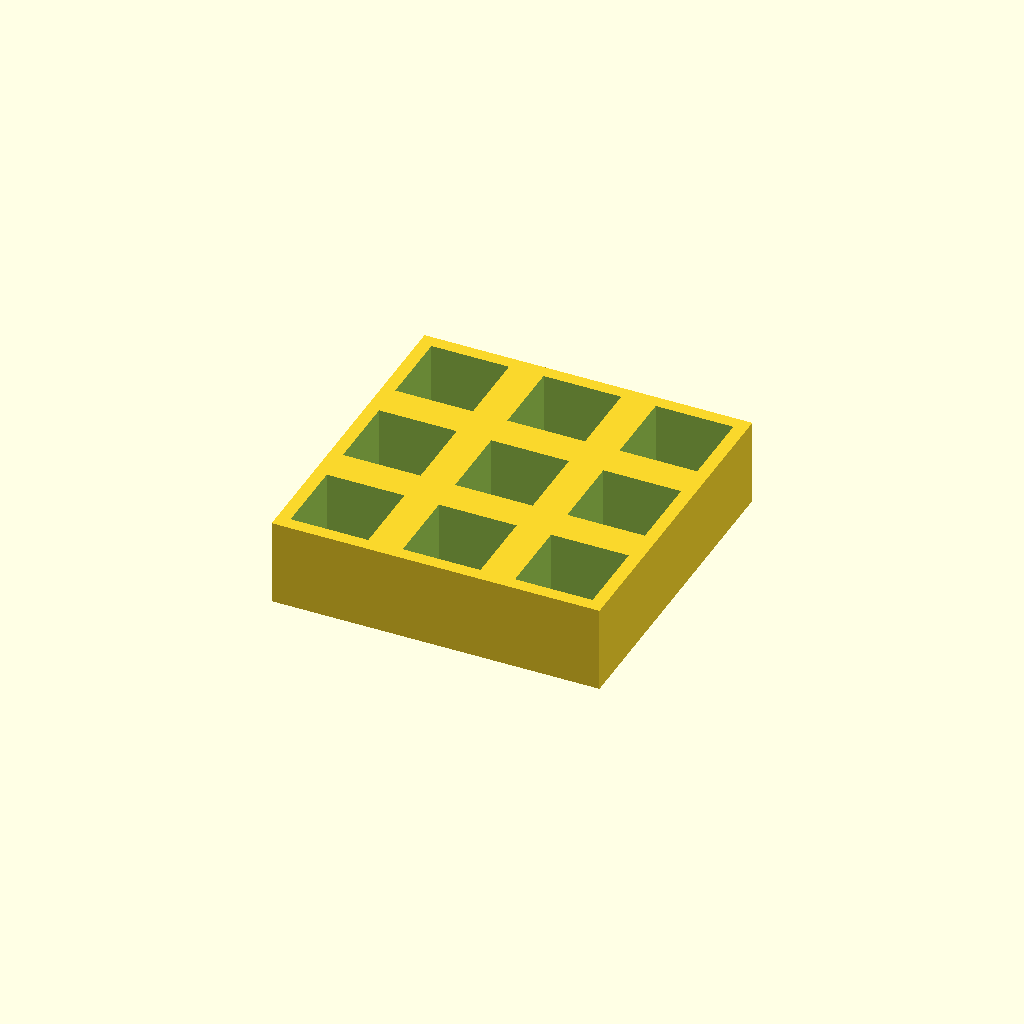
Cell 1: rendered with the file's own defaults.
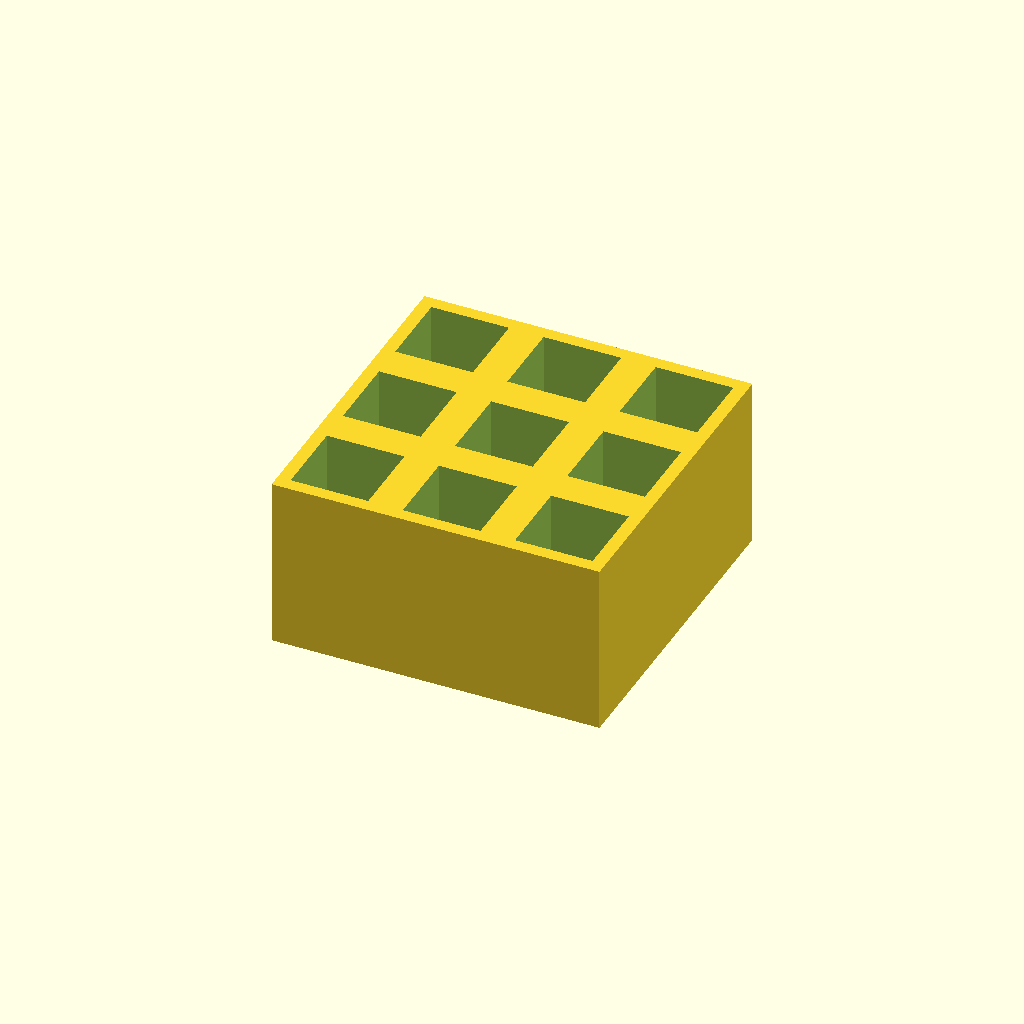
Cell 2: the same model with thickness = 40.
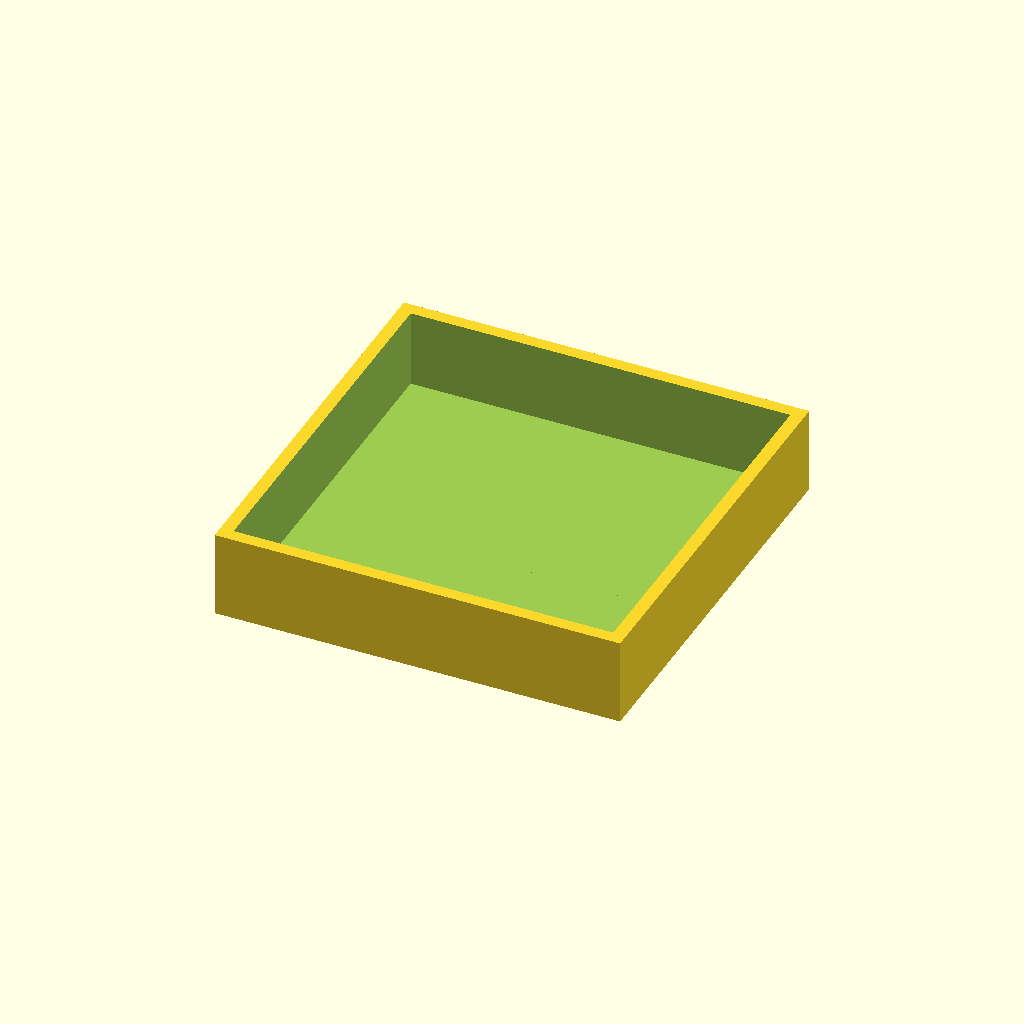
Cell 3: the same model with pocket = 36.
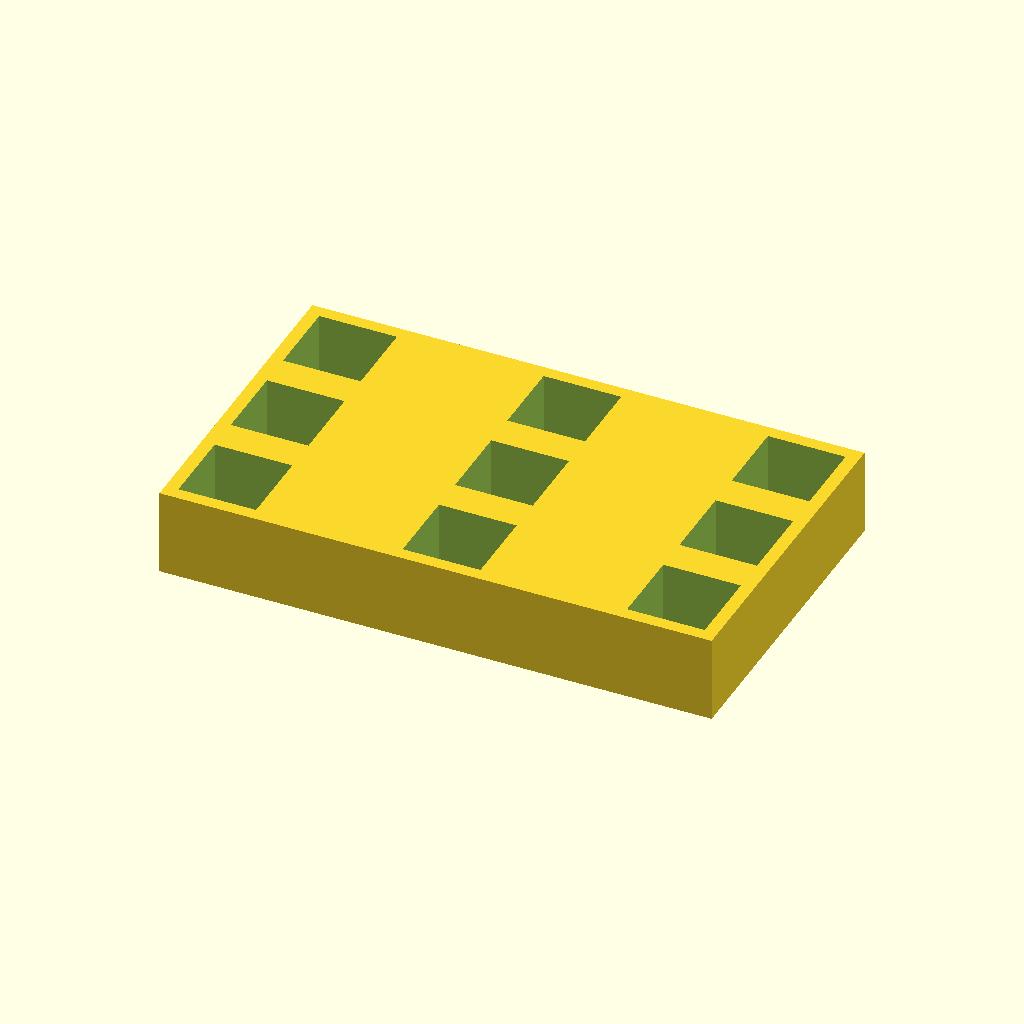
Cell 4: pitch_x = 52 (everything else at default).
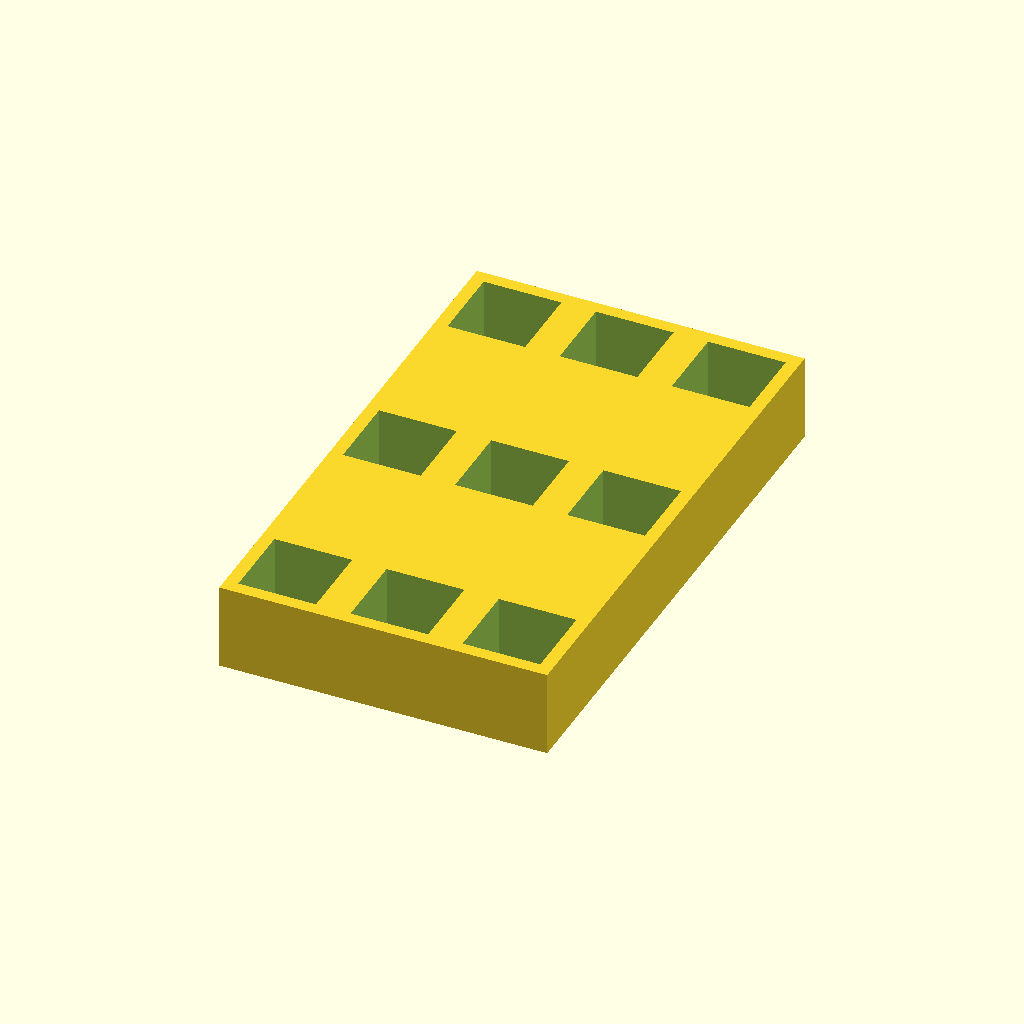
Cell 5 — pitch_y set to 52, the other parameters unchanged.
All cells are drawn from one camera (rotation 55°, 0°, 25°, orthographic, colour scheme Cornfield), so only the parameter changes between them.
OpenSCAD source file optional_data/data/place1/pocketplates/part_0081.scad:
$fn = 32;

// ----------------------------------------------------------------------
// Pocket plate 76 x 76 x 20
// 3 x 3 pockets 18 mm square, 18 mm deep
// ----------------------------------------------------------------------

// --- parameters (mm) ---
thickness = 20;  // plate thickness
floor_t = 2;     // material left under each pocket
pocket = 18;     // pocket side length
pitch_x = 26;    // pocket pitch along X
pitch_y = 26;    // pocket pitch along Y
cols = 3;        // pockets per row
rows = 3;        // rows of pockets

// --- derived feature positions (mm) ---
depth = thickness - floor_t;        // = 18   pocket depth, down to the floor
span_x = (cols - 1) * pitch_x;      // = 52   distance between outer pockets
span_y = (rows - 1) * pitch_y;      // = 52   distance between outer pocket rows
origin_x = -span_x / 2;             // = -26   X of the first pocket
origin_y = -span_y / 2;             // = -26   Y of the first pocket
plate = [span_x + pocket + 6, span_y + pocket + 6, thickness];  // = [76, 76, 20]   overall size: pockets plus 3 mm of wall on each side
feature_centers = [
  [origin_x + 0 * pitch_x, origin_y + 0 * pitch_y],
  [origin_x + 1 * pitch_x, origin_y + 0 * pitch_y],
  [origin_x + 2 * pitch_x, origin_y + 0 * pitch_y],
  [origin_x + 0 * pitch_x, origin_y + 1 * pitch_y],
  [origin_x + 1 * pitch_x, origin_y + 1 * pitch_y],
  [origin_x + 2 * pitch_x, origin_y + 1 * pitch_y],
  [origin_x + 0 * pitch_x, origin_y + 2 * pitch_y],
  [origin_x + 1 * pitch_x, origin_y + 2 * pitch_y],
  [origin_x + 2 * pitch_x, origin_y + 2 * pitch_y]
];   // pocket centres, used verbatim by the cutter loop

// plate outline, then one pocket per centre in feature_centers
difference() {
  cube(plate, center = true);
  for (centre = feature_centers)
    translate([centre[0] - pocket / 2, centre[1] - pocket / 2, plate[2] / 2 - depth])
      cube([pocket, pocket, depth + 1]);  // centred on the declared pocket centre
}
Parameter table extracted from the source (name, type, default, range or options):
thickness: number, default 20
floor_t: number, default 2
pocket: number, default 18
pitch_x: number, default 26
pitch_y: number, default 26
cols: number, default 3
rows: number, default 3
